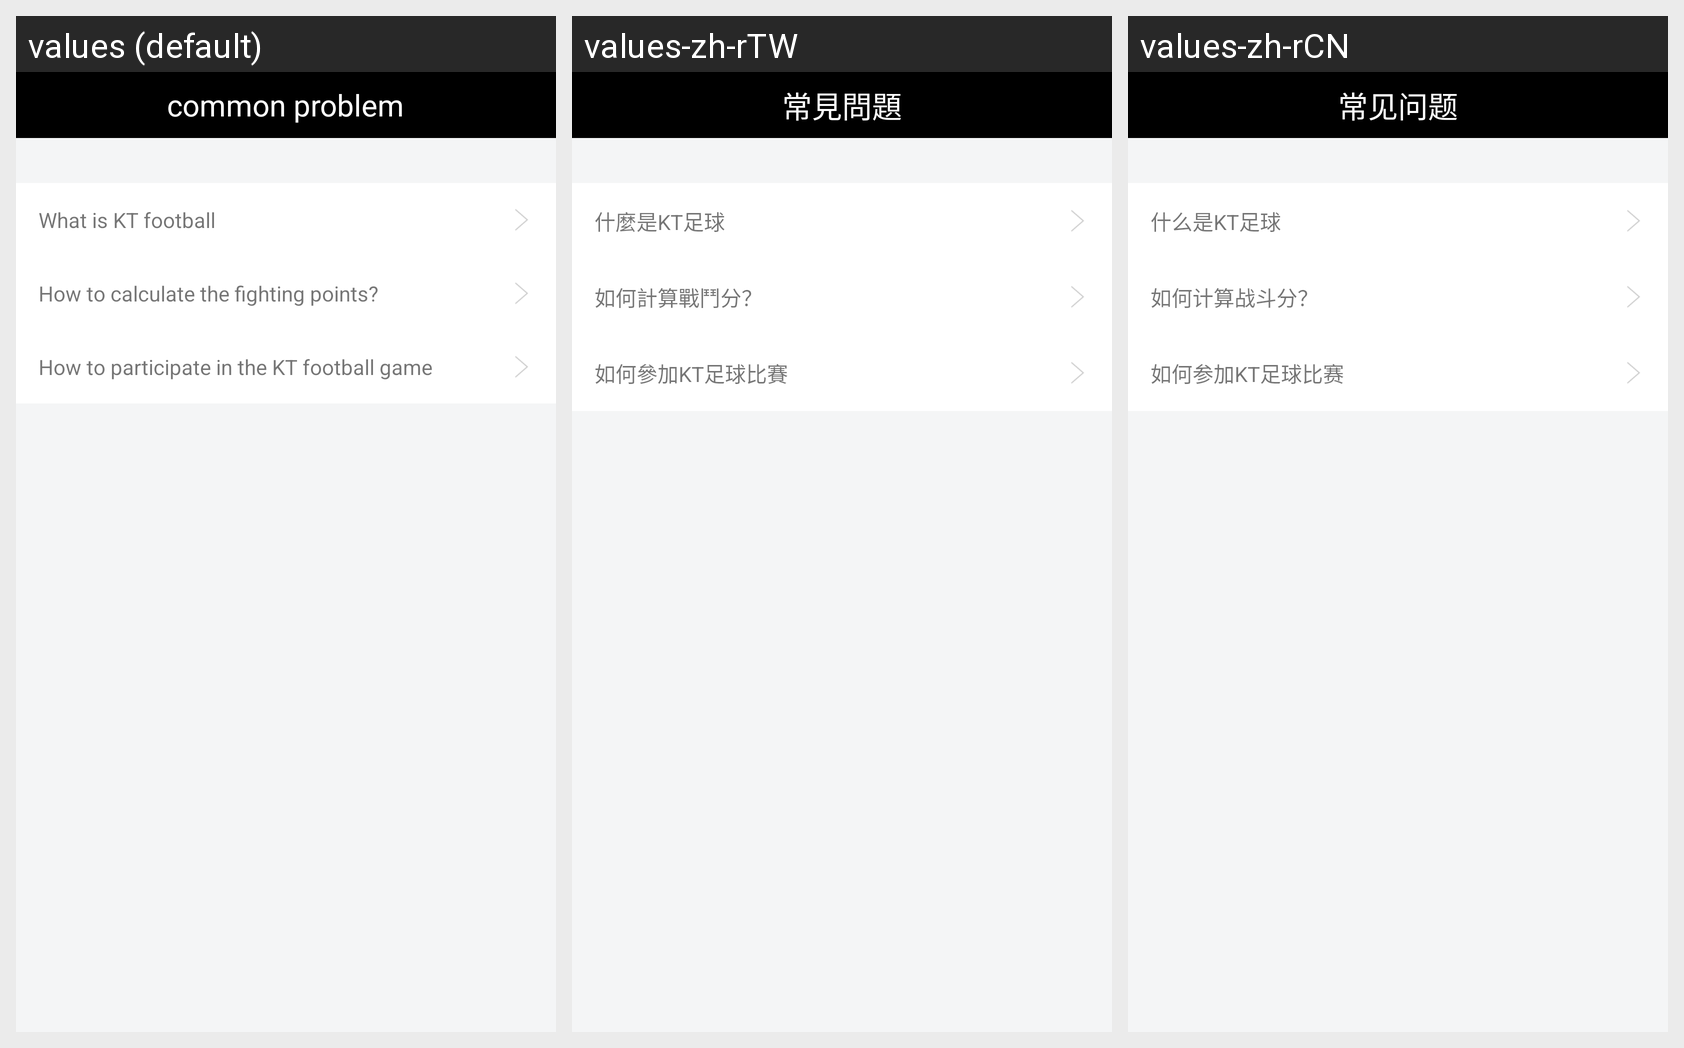

Strings drawn on this Android screen and how each of the app's shown locales translates them:
Android screen res/layout/layout_question.xml rendered under 3 locales, left to right: values (default), values-zh-rTW, values-zh-rCN. Device: Nexus 5 (rendered at 1080×1920; each locale shown at half size, 540×960, under a caption strip naming it); theme AppTheme.
Strings drawn on this screen, with the default value and each locale's value (text and hints the layout hard-codes, and strings that could not be matched under every locale, appear in the picture but are not listed):

question
  values: common problem
  values-zh-rTW: 常見問題
  values-zh-rCN: 常见问题

what_kt
  values: What is KT football
  values-zh-rTW: 什麼是KT足球
  values-zh-rCN: 什么是KT足球

how_to_fen
  values: How to calculate the fighting points?
  values-zh-rTW: 如何計算戰鬥分？
  values-zh-rCN: 如何计算战斗分？

how_to_apply
  values: How to participate in the KT football game
  values-zh-rTW: 如何參加KT足球比賽
  values-zh-rCN: 如何参加KT足球比赛
